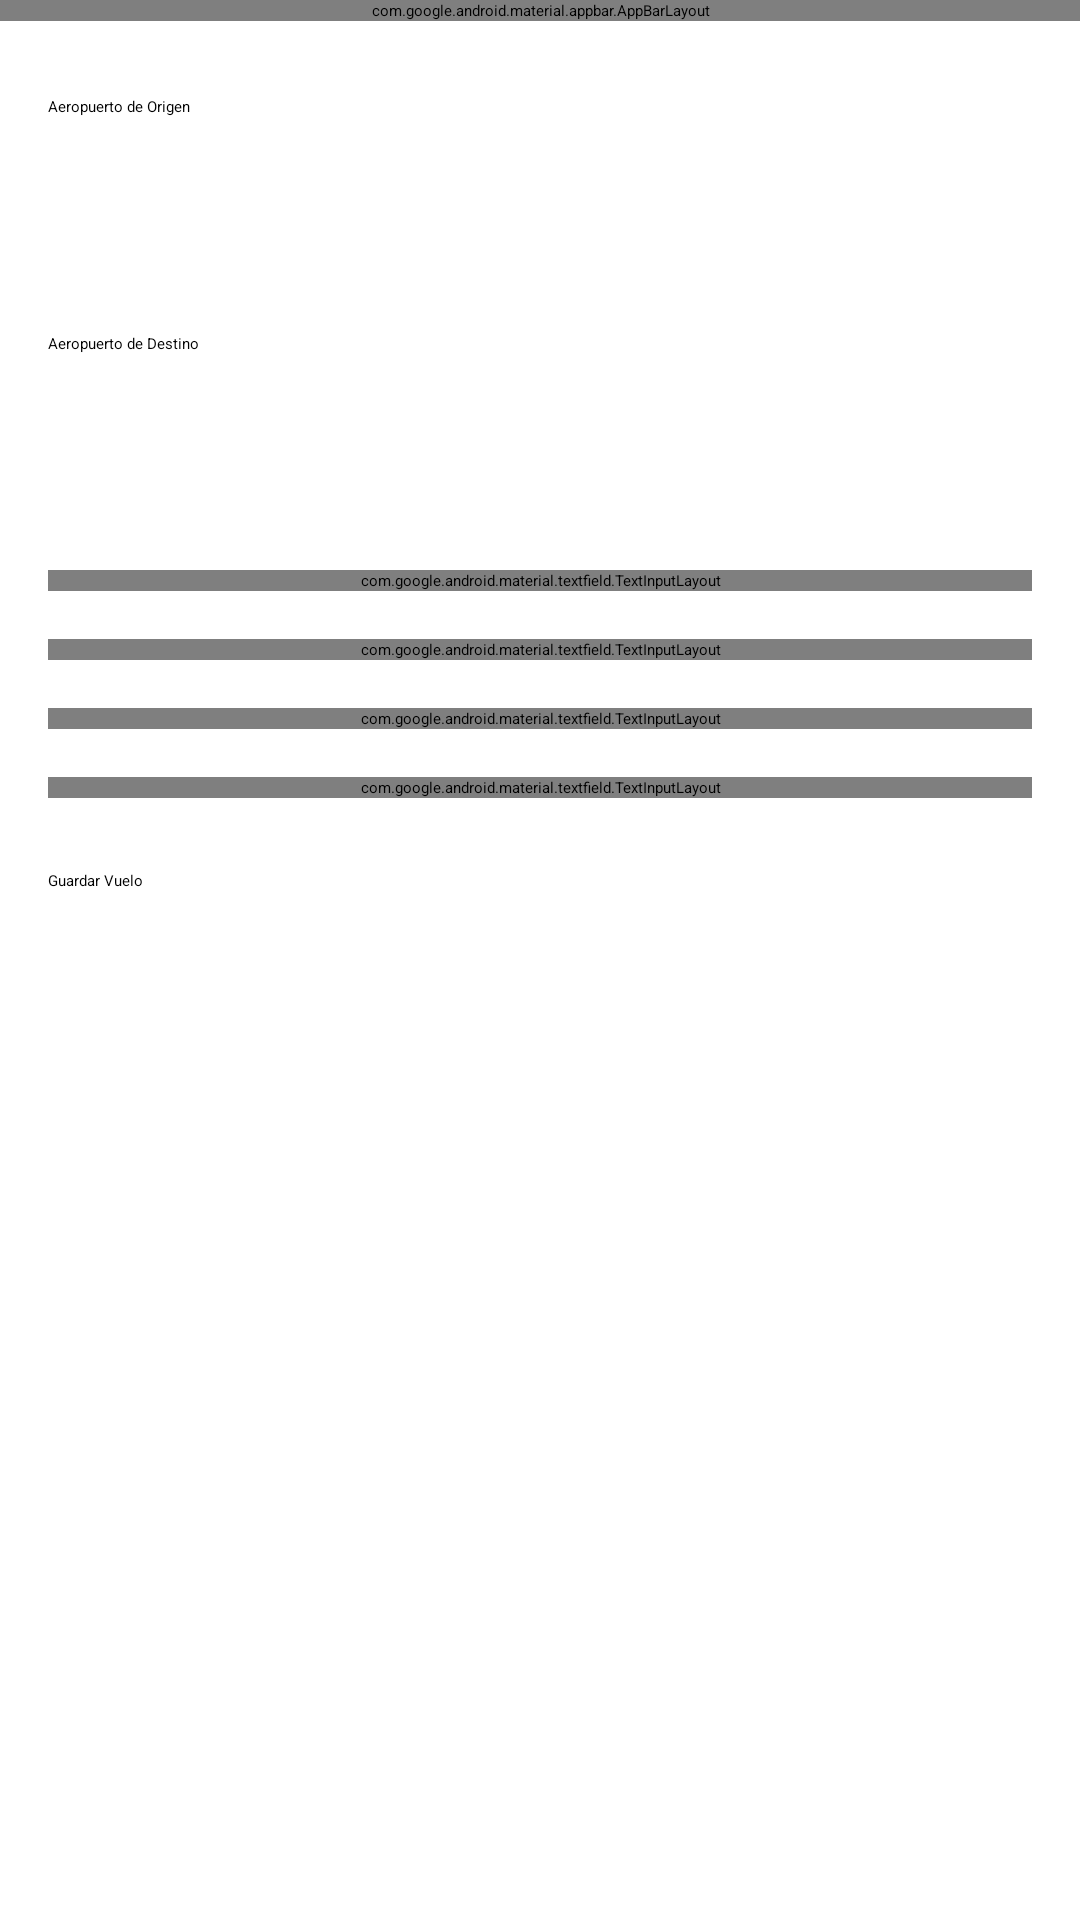

This screen was rendered from an Android layout file. Write that file and the resources it references.
<!-- AndroidManifest.xml: application theme Theme.Pro -->
<!-- res/layout/activity_agregar_vuelo.xml -->
<?xml version="1.0" encoding="utf-8"?>
<androidx.coordinatorlayout.widget.CoordinatorLayout
    xmlns:android="http://schemas.android.com/apk/res/android"
    xmlns:app="http://schemas.android.com/apk/res-auto"
    xmlns:tools="http://schemas.android.com/tools"
    android:layout_width="match_parent"
    android:layout_height="match_parent"
    tools:context=".AgregarVuelo">

    <com.google.android.material.appbar.AppBarLayout
        android:layout_width="match_parent"
        android:layout_height="wrap_content">

        <com.google.android.material.appbar.MaterialToolbar
            android:id="@+id/toolbar_agregar_vuelo"
            android:layout_width="match_parent"
            android:layout_height="?attr/actionBarSize"
            app:title="Agregar Nuevo Vuelo">
        </com.google.android.material.appbar.MaterialToolbar>

    </com.google.android.material.appbar.AppBarLayout>

    <ScrollView
        android:layout_width="match_parent"
        android:layout_height="match_parent"
        app:layout_behavior="@string/appbar_scrolling_view_behavior">

        <LinearLayout
            android:layout_width="match_parent"
            android:layout_height="wrap_content"
            android:orientation="vertical"
            android:padding="16dp">

            <TextView
                android:layout_width="wrap_content"
                android:layout_height="wrap_content"
                android:layout_marginTop="16dp"
                android:text="Aeropuerto de Origen"
                android:textAppearance="?attr/textAppearanceLabelLarge"/>

            <Spinner
                android:id="@+id/spinner_aeropuerto_origen"
                android:layout_width="match_parent"
                android:layout_height="wrap_content"
                android:layout_marginTop="8dp"
                android:minHeight="48dp"/>

            <TextView
                android:layout_width="wrap_content"
                android:layout_height="wrap_content"
                android:layout_marginTop="16dp"
                android:text="Aeropuerto de Destino"
                android:textAppearance="?attr/textAppearanceLabelLarge"/>

            <Spinner
                android:id="@+id/spinner_aeropuerto_destino"
                android:layout_width="match_parent"
                android:layout_height="wrap_content"
                android:layout_marginTop="8dp"
                android:minHeight="48dp"/>

            <com.google.android.material.textfield.TextInputLayout
                android:id="@+id/layout_hora_salida"
                style="@style/Widget.MaterialComponents.TextInputLayout.OutlinedBox"
                android:layout_width="match_parent"
                android:layout_height="wrap_content"
                android:layout_marginTop="16dp"
                android:hint="Hora de Salida (HH:mm) (Opcional)">

                <com.google.android.material.textfield.TextInputEditText
                    android:id="@+id/edit_text_hora_salida"
                    android:layout_width="match_parent"
                    android:layout_height="wrap_content"
                    android:inputType="time"/>
            </com.google.android.material.textfield.TextInputLayout>

            <com.google.android.material.textfield.TextInputLayout
                android:id="@+id/layout_hora_llegada"
                style="@style/Widget.MaterialComponents.TextInputLayout.OutlinedBox"
                android:layout_width="match_parent"
                android:layout_height="wrap_content"
                android:layout_marginTop="16dp"
                android:hint="Hora de Llegada (HH:mm) (Opcional)">

                <com.google.android.material.textfield.TextInputEditText
                    android:id="@+id/edit_text_hora_llegada"
                    android:layout_width="match_parent"
                    android:layout_height="wrap_content"
                    android:inputType="time"/>
            </com.google.android.material.textfield.TextInputLayout>

            <com.google.android.material.textfield.TextInputLayout
                android:id="@+id/layout_num_pasajeros"
                style="@style/Widget.MaterialComponents.TextInputLayout.OutlinedBox"
                android:layout_width="match_parent"
                android:layout_height="wrap_content"
                android:layout_marginTop="16dp"
                android:hint="Número de Pasajeros">

                <com.google.android.material.textfield.TextInputEditText
                    android:id="@+id/edit_text_num_pasajeros"
                    android:layout_width="match_parent"
                    android:layout_height="wrap_content"
                    android:inputType="number"/>
            </com.google.android.material.textfield.TextInputLayout>

            <com.google.android.material.textfield.TextInputLayout
                android:id="@+id/layout_num_asientos"
                style="@style/Widget.MaterialComponents.TextInputLayout.OutlinedBox"
                android:layout_width="match_parent"
                android:layout_height="wrap_content"
                android:layout_marginTop="16dp"
                android:hint="Número de Asientos Totales">

                <com.google.android.material.textfield.TextInputEditText
                    android:id="@+id/edit_text_num_asientos"
                    android:layout_width="match_parent"
                    android:layout_height="wrap_content"
                    android:inputType="number"/>
            </com.google.android.material.textfield.TextInputLayout>


            <Button
                android:id="@+id/button_guardar_vuelo"
                android:layout_width="match_parent"
                android:layout_height="wrap_content"
                android:layout_marginTop="24dp"
                android:text="Guardar Vuelo"/>

        </LinearLayout>
    </ScrollView>

</androidx.coordinatorlayout.widget.CoordinatorLayout>
<!-- resources referenced by this layout -->
<resources>

</resources>
